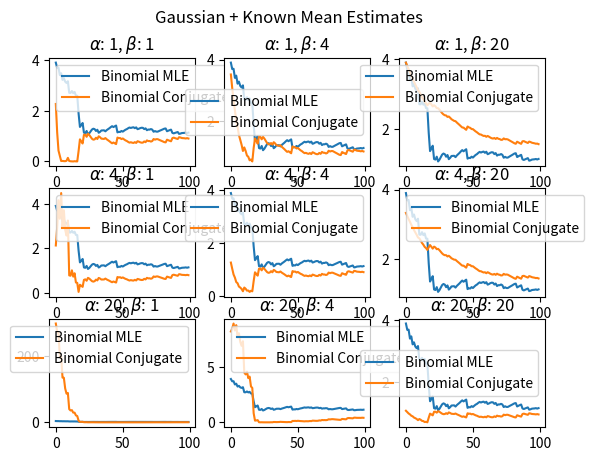

This chart was generated by the following Python code:
import numpy as np
import matplotlib.pyplot as plt
from scipy.stats import beta, norm, invgamma

np.random.seed(111)

# Binomial 
n = 10
p = 0.5
bin_alphas = [1, 2, 10]
bin_betas = [1, 4, 20]

# Gaussian
mu_true = 2.0
sigma_true = 1.0

mu_0s = [1.5, 2.0, 2.5]
tau_0s = [1.0, 1.01, 0.99]

gauss_alphas = [1, 4, 20]
gauss_betas = [1, 4, 20]


n_samples = 100

binomial_data = np.random.binomial(n, p, n_samples)
gaussian_data = np.random.normal(mu_true, sigma_true, n_samples)


# breakpoint()

# Binomial Distribution -> Conj. Prior: Beta Distribution
def generate_binomial_data(n, p, size):
    return np.random.binomial(n, p, size)

def binomial_mle(data, n):
    return np.mean(data) / n

# Beta Mean: alpha + num_successes / alpha + beta + total_trials

def binomial_conjugate(data, n, alpha, beta):
    num_successes = np.sum(data) # num_successes
    num_trials = n * len(data)
    return (alpha + num_successes) / (alpha + beta + num_trials)

# Gaussian Distribution with Known Variance -> Conj. Prior: Gaussian
def generate_gaussian_data(mu, sigma, size):
    return np.random.normal(mu, sigma, size)

def gaussian_known_variance_mle(data):
    return np.mean(data)

# [redacted]
def gaussian_known_variance_conjugate(data, mu_0, tau_0, sigma):
    n = len(data)
    x_bar = np.mean(data)
    mu_n = (mu_0 * sigma**2 + tau_0**2 * np.sum(data)) / (tau_0**2 + n * sigma**2)
    return mu_n

# Gaussian Distribution with Known Mean -> Conj. Prior: Inv Gamma
def gaussian_known_mean_mle(data, mu):
    n = len(data)
    return np.sum((data - mu)**2) / n

# [redacted]
def gaussian_known_mean_conjugate(data, mu, alpha, beta):
    n = len(data)
    sum_squared_diff = np.sum((data - mu)**2)
    alpha_n = alpha + n / 2 - 1
    beta_n = beta + sum_squared_diff / 2
    return alpha_n / beta_n

def get_mse(estimates, true_value):
    mse = [(est - true_value)**2 for est in estimates]
    return mse

# Plot Posterior Density
def plot_posterior_density(prior, posterior, label, x_range, n_points=100):
    x = np.linspace(x_range[0], x_range[1], n_points)
    plt.plot(x, prior.pdf(x), label=f'Prior {label}')
    plt.plot(x, posterior.pdf(x), label=f'Posterior {label}')

# # Binomial 
# i, j = 0, 0
# fig, axs = plt.subplots(3,3)
# fig.suptitle('Binomial Estimates')
# for alpha in bin_alphas:
#     for beta in bin_betas:
#         binomial_mle_estimates = [binomial_mle(binomial_data[:i+1], n) for i in range(n_samples)]
#         binomial_conjugate_estimates = [binomial_conjugate(binomial_data[:i+1], n, alpha, beta) for i in range(n_samples)]
#         mle_mse = get_mse(binomial_mle_estimates, p)
#         conj_mse = get_mse(binomial_conjugate_estimates, p)
#         # plt.figure(
#         axs[i, j].plot(mle_mse, label= 'Binomial MLE')
#         axs[i, j].plot(conj_mse, label='Binomial Conjugate')
#         axs[i, j].set_title(f'$\\alpha$: {alpha}, $\\beta$: {beta}')
#         axs[i, j].legend()
#         j += 1
#     i += 1
#     j = 0

# plt.show()

# # # Gaussian + Known Variance


# i, j = 0, 0
# fig, axs = plt.subplots(3,3)
# fig.suptitle('Gaussian + Known Variance Estimates')
# for mu_0 in mu_0s:
#     for tau_0 in tau_0s:
#         gaussian_known_var_mle_estimates = [gaussian_known_variance_mle(gaussian_data[:i+1]) for i in range(n_samples)]
#         gaussian_known_var_conjugate_estimates = [gaussian_known_variance_conjugate(gaussian_data[:i+1], mu_0, tau_0, sigma_true) for i in range(n_samples)]
#         mle_mse = get_mse(gaussian_known_var_mle_estimates, mu_true)
#         conj_mse = get_mse(gaussian_known_var_conjugate_estimates, mu_true)
#         # plt.figure(
#         axs[i, j].plot(mle_mse, label= 'Gaussian MLE')
#         axs[i, j].plot(conj_mse, label='Gaussian Conjugate')
#         axs[i, j].set_title(f'$\\mu_0$: {mu_0}, $\\tau_0$: {tau_0}')
#         axs[i, j].legend()
#         j += 1
#     i += 1
#     j = 0

# plt.show()

# Gaussian + Known Mean

i, j = 0, 0
fig, axs = plt.subplots(3,3)
fig.suptitle('Gaussian + Known Mean Estimates')
for alpha in gauss_alphas:
    for beta in gauss_betas:
        gaussian_known_mean_mle_estimates = [gaussian_known_mean_mle(gaussian_data[:i+1], mu_true) for i in range(n_samples)]
        gaussian_known_mean_conjugate_estimates = [gaussian_known_mean_conjugate(gaussian_data[:i+1], mu_true, alpha, beta) for i in range(n_samples)]
        mle_mse = get_mse(gaussian_known_mean_mle_estimates, mu_true)
        conj_mse = get_mse(gaussian_known_mean_conjugate_estimates, mu_true)
        # plt.figure(
        axs[i, j].plot(mle_mse, label= 'Binomial MLE')
        axs[i, j].plot(conj_mse, label='Binomial Conjugate')
        axs[i, j].set_title(f'$\\alpha$: {alpha}, $\\beta$: {beta}')
        axs[i, j].legend()
        j += 1
    i += 1
    j = 0

plt.show()

# gaussian_known_mean_mle_estimates = [gaussian_known_mean_mle(gaussian_data[:i+1], mu_true) for i in range(n_samples)]
# gaussian_known_mean_conjugate_estimates = [gaussian_known_mean_conjugate(gaussian_data[:i+1], mu_true, alpha, beta) for i in range(n_samples)]

# plt.figure()
# plot_mse(gaussian_known_mean_mle_estimates, mu_true, 'Gaussian Known Mean MLE')
# plot_mse(gaussian_known_mean_conjugate_estimates, mu_true, 'Gaussian Known Mean Conjugate')
# plt.xlabel('Number of Samples')
# plt.ylabel('Mean Squared Error (MSE)')
# plt.legend()
# plt.title('Mean Squared Error Comparison')
# plt.show()
